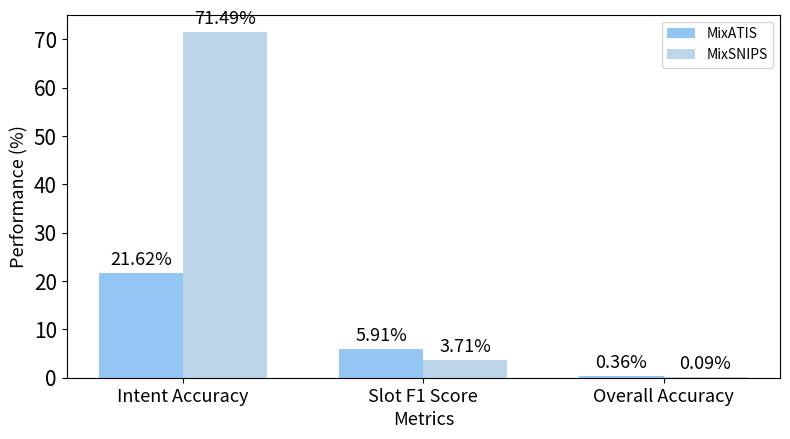

Here is the Python script that generated this plot:
# Modified code with specific colors for MixATIS and MixSNIPS as provided earlier
import matplotlib.pyplot as plt

# Define the data
metrics = ['Intent Accuracy', 'Slot F1 Score', 'Overall Accuracy']
MixATIS_values = [21.62, 5.91, 0.36]
MixSNIPS_values = [71.49, 3.71, 0.09]

# Create a figure and a set of subplots
fig, ax = plt.subplots()

# Set the size of the figure
fig.set_size_inches(8, 4.5)

# Set the bar width
bar_width = 0.35

# Set the opacity
opacity = 0.8

# Set the index for the groups
index = range(len(metrics))

# Define the specific colors
color_mixatis = (122/255, 184/255, 242/255)  # MixATIS RGB color converted to [0, 1] scale
color_mixsnips = (173/255, 203/255, 227/255)  # MixSNIPS RGB color converted to [0, 1] scale

# Plot the data
rects1 = ax.bar(index, MixATIS_values, bar_width,
                alpha=opacity, color=color_mixatis, label='MixATIS')

rects2 = ax.bar([i + bar_width for i in index], MixSNIPS_values, bar_width,
                alpha=opacity, color=color_mixsnips, label='MixSNIPS')

# Add the text for the labels, title and axes ticks
ax.set_xlabel('Metrics', fontsize=13)
ax.set_ylabel('Performance (%)', fontsize=13)
ax.set_xticks([i + bar_width / 2 for i in index])
ax.set_xticklabels(metrics, fontsize=13)
ax.legend()

# Set the y-axis ticks font size
plt.yticks(fontsize=15)

# Add the percentage values on top of the bars
for rect in rects1 + rects2:
    height = rect.get_height()
    ax.annotate('{:.2f}%'.format(height),
                xy=(rect.get_x() + rect.get_width() / 2, height),
                xytext=(0, 3),  # 3 points vertical offset
                textcoords="offset points",
                ha='center', va='bottom', fontsize=13)

# Save the figure as a PDF
pdf_path = 'ChatGPT_new_1.pdf'
plt.tight_layout()
plt.savefig(pdf_path, format='pdf')

# Show the plot
plt.show()

# Return the path to the saved PDF
pdf_path
